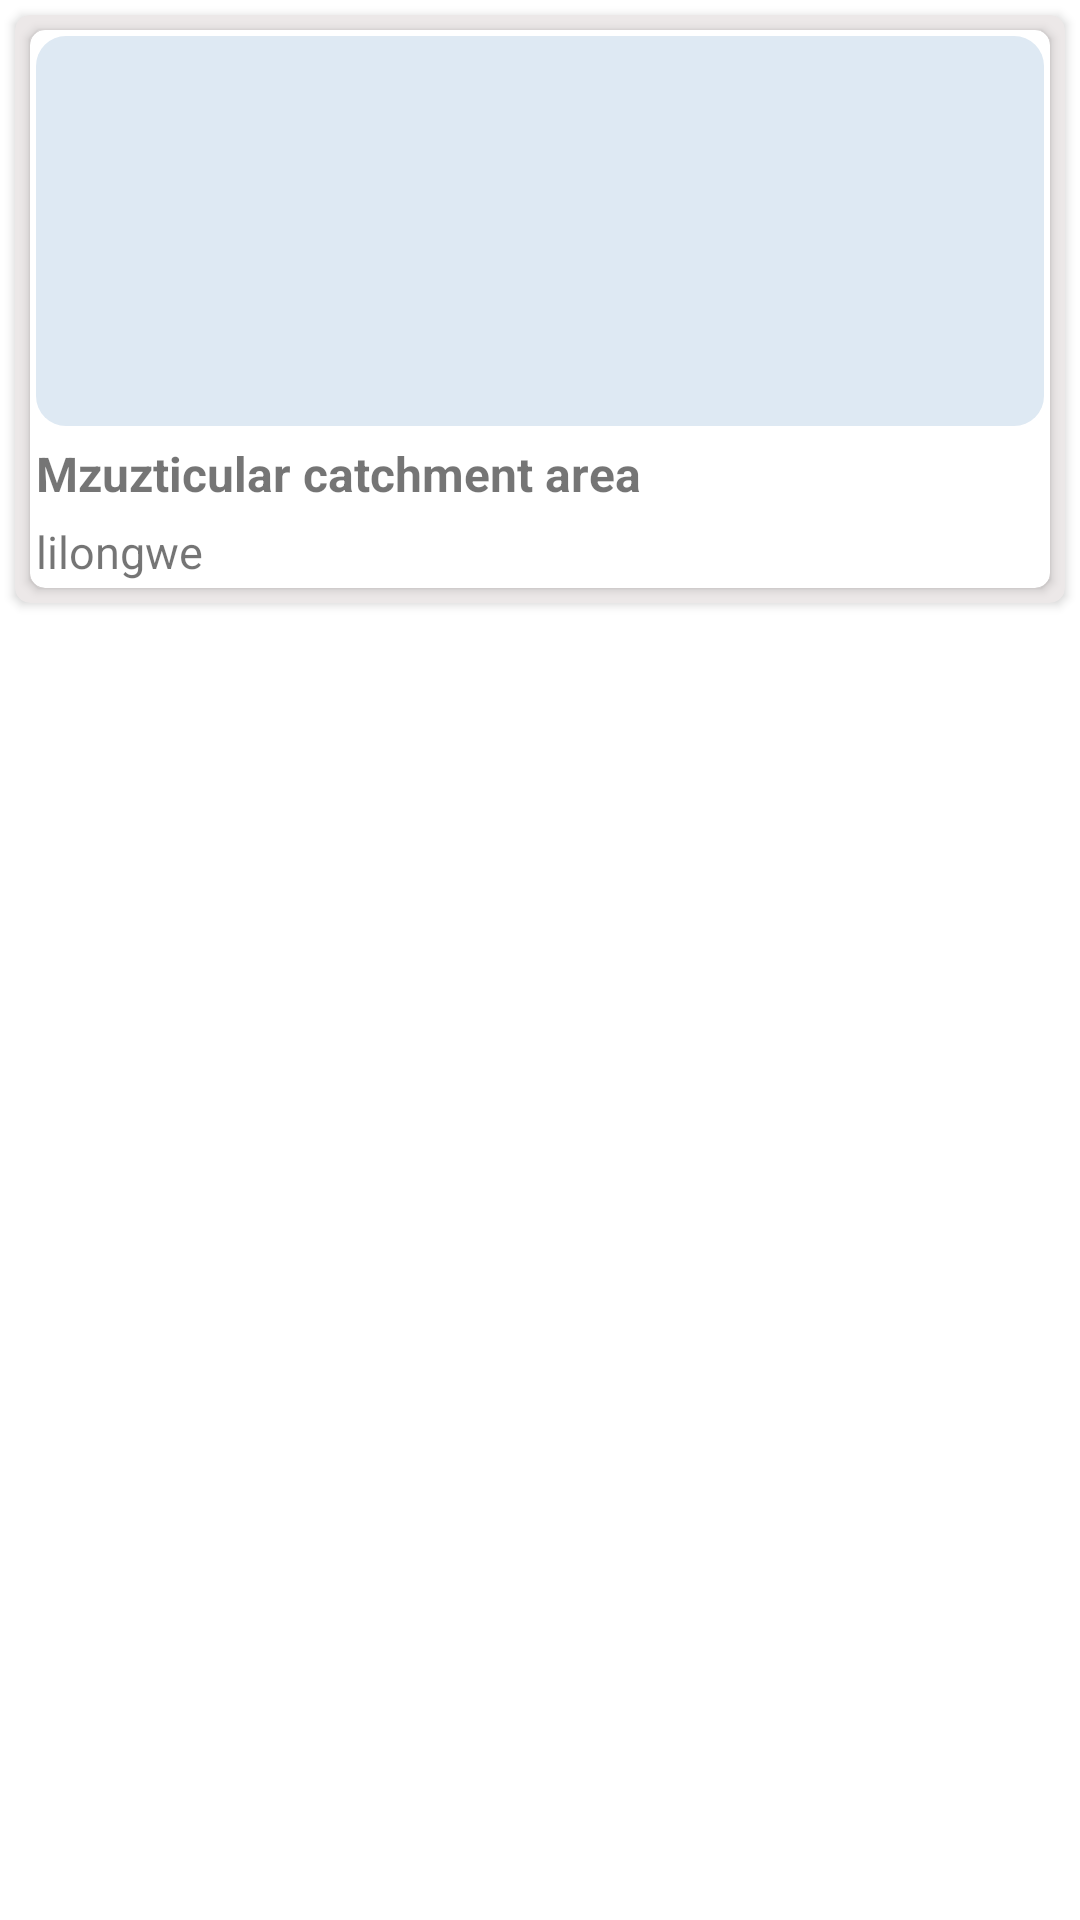

Android layout source for this screen:
<!-- AndroidManifest.xml: application theme Theme.CareerWeb -->
<!-- res/layout/program_layout.xml -->
<?xml version="1.0" encoding="utf-8"?>
<androidx.appcompat.widget.LinearLayoutCompat xmlns:android="http://schemas.android.com/apk/res/android"
    android:layout_width="match_parent"
    android:layout_height="match_parent"
    xmlns:app="http://schemas.android.com/apk/res-auto"
    android:id="@+id/mainLayout">
    <androidx.cardview.widget.CardView
        android:layout_width="match_parent"
        android:layout_height="wrap_content"
        android:backgroundTint="#ECE8E8"
        android:layout_margin="5dp"
        app:cardCornerRadius="5dp">
        <GridLayout
            android:layout_width="match_parent"
            android:layout_height="wrap_content"
            android:layout_centerHorizontal="true"
            android:alignmentMode="alignMargins"
            android:columnCount="1"
            android:columnOrderPreserved="false"
            android:rowCount="1">

            <androidx.cardview.widget.CardView
                android:id="@+id/binLevel"
                android:layout_width="wrap_content"
                android:layout_height="wrap_content"
                android:layout_rowWeight="1"
                android:layout_columnWeight="1"
                android:layout_margin="5dp"
                android:padding="0dp"
                app:cardCornerRadius="5dp"
                app:elevation="10dp">

                <LinearLayout
                    android:layout_width="match_parent"
                    android:layout_height="wrap_content"
                    android:orientation="vertical"
                    android:padding="2dp">

                    <ImageView
                        android:id="@+id/image"
                        android:layout_width="match_parent"
                        android:layout_height="130dp"
                        android:layout_gravity="center"
                        android:scaleType="fitXY"
                        android:clickable="true"
                        android:background="@drawable/back_view"
                        android:src="@drawable/graduation_cap_100px" />
                     <androidx.appcompat.widget.LinearLayoutCompat
                        android:layout_width="match_parent"
                        android:layout_height="0dp"
                        android:orientation="horizontal">
                        <TextView
                            android:id="@+id/book_id_txt"
                            android:layout_width="wrap_content"
                            android:layout_height="wrap_content"
                            android:layout_margin="5dp"
                            android:text="1"
                            android:textColor="#000"
                            android:textSize="15sp"
                            android:textStyle="bold"
                            android:visibility="invisible"/>
                        <TextView
                            android:id="@+id/book_title_txt"
                            android:layout_width="wrap_content"
                            android:layout_height="wrap_content"
                            android:layout_margin="5dp"
                            android:text="MZUNI"
                            android:textSize="18sp"
                            android:textColor="#000"
                            android:textStyle="bold"
                            android:visibility="invisible"/>


                    </androidx.appcompat.widget.LinearLayoutCompat>

                    <TextView
                        android:id="@+id/book_author_txt"
                        android:layout_width="wrap_content"
                        android:layout_height="wrap_content"
                        android:layout_marginTop="5dp"
                        android:textSize="16sp"
                        android:text="Mzuzticular catchment area"
                        android:textStyle="bold" />
                    <TextView
                        android:id="@+id/book_pages_txt"
                        android:layout_width="wrap_content"
                        android:layout_height="wrap_content"
                        android:layout_marginTop="5dp"
                        android:text="lilongwe"
                        android:textSize="15sp"              />

                </LinearLayout>

            </androidx.cardview.widget.CardView>




        </GridLayout>
    </androidx.cardview.widget.CardView>

</androidx.appcompat.widget.LinearLayoutCompat>
<!-- resources referenced by this layout -->
<resources>
  <!-- drawable back_view (drawable) -->
  <?xml version="1.0" encoding="utf-8"?>
  <selector xmlns:android="http://schemas.android.com/apk/res/android">
      <item>
          <shape android:shape="rectangle">
              <solid android:color="#DEE9F3"/>
              <corners android:radius="10dp"/>
          </shape>
      </item>
  </selector>
  <style name="Theme.CareerWeb" parent="Theme.MaterialComponents.DayNight.NoActionBar">
          
          <item name="colorPrimary">@color/purple_500</item>
          <item name="colorPrimaryVariant">@color/purple_700</item>
          <item name="colorOnPrimary">@color/white</item>
          
          <item name="colorSecondary">@color/teal_200</item>
          <item name="colorSecondaryVariant">@color/teal_700</item>
          <item name="colorOnSecondary">@color/black</item>
          
          <item name="android:statusBarColor" tools:targetApi="l">?attr/colorPrimaryVariant</item>
          
      </style>
  <!-- not gathered from this repository: default colours our renderer supplied (Android Studio template values) -->
  <color name="purple_500">#FF6200EE</color>
  <color name="purple_700">#FF3700B3</color>
  <color name="teal_200">#FF03DAC5</color>
  <color name="teal_700">#FF018786</color>
  <color name="black">#FF000000</color>
  <color name="white">#FFFFFFFF</color>
</resources>
